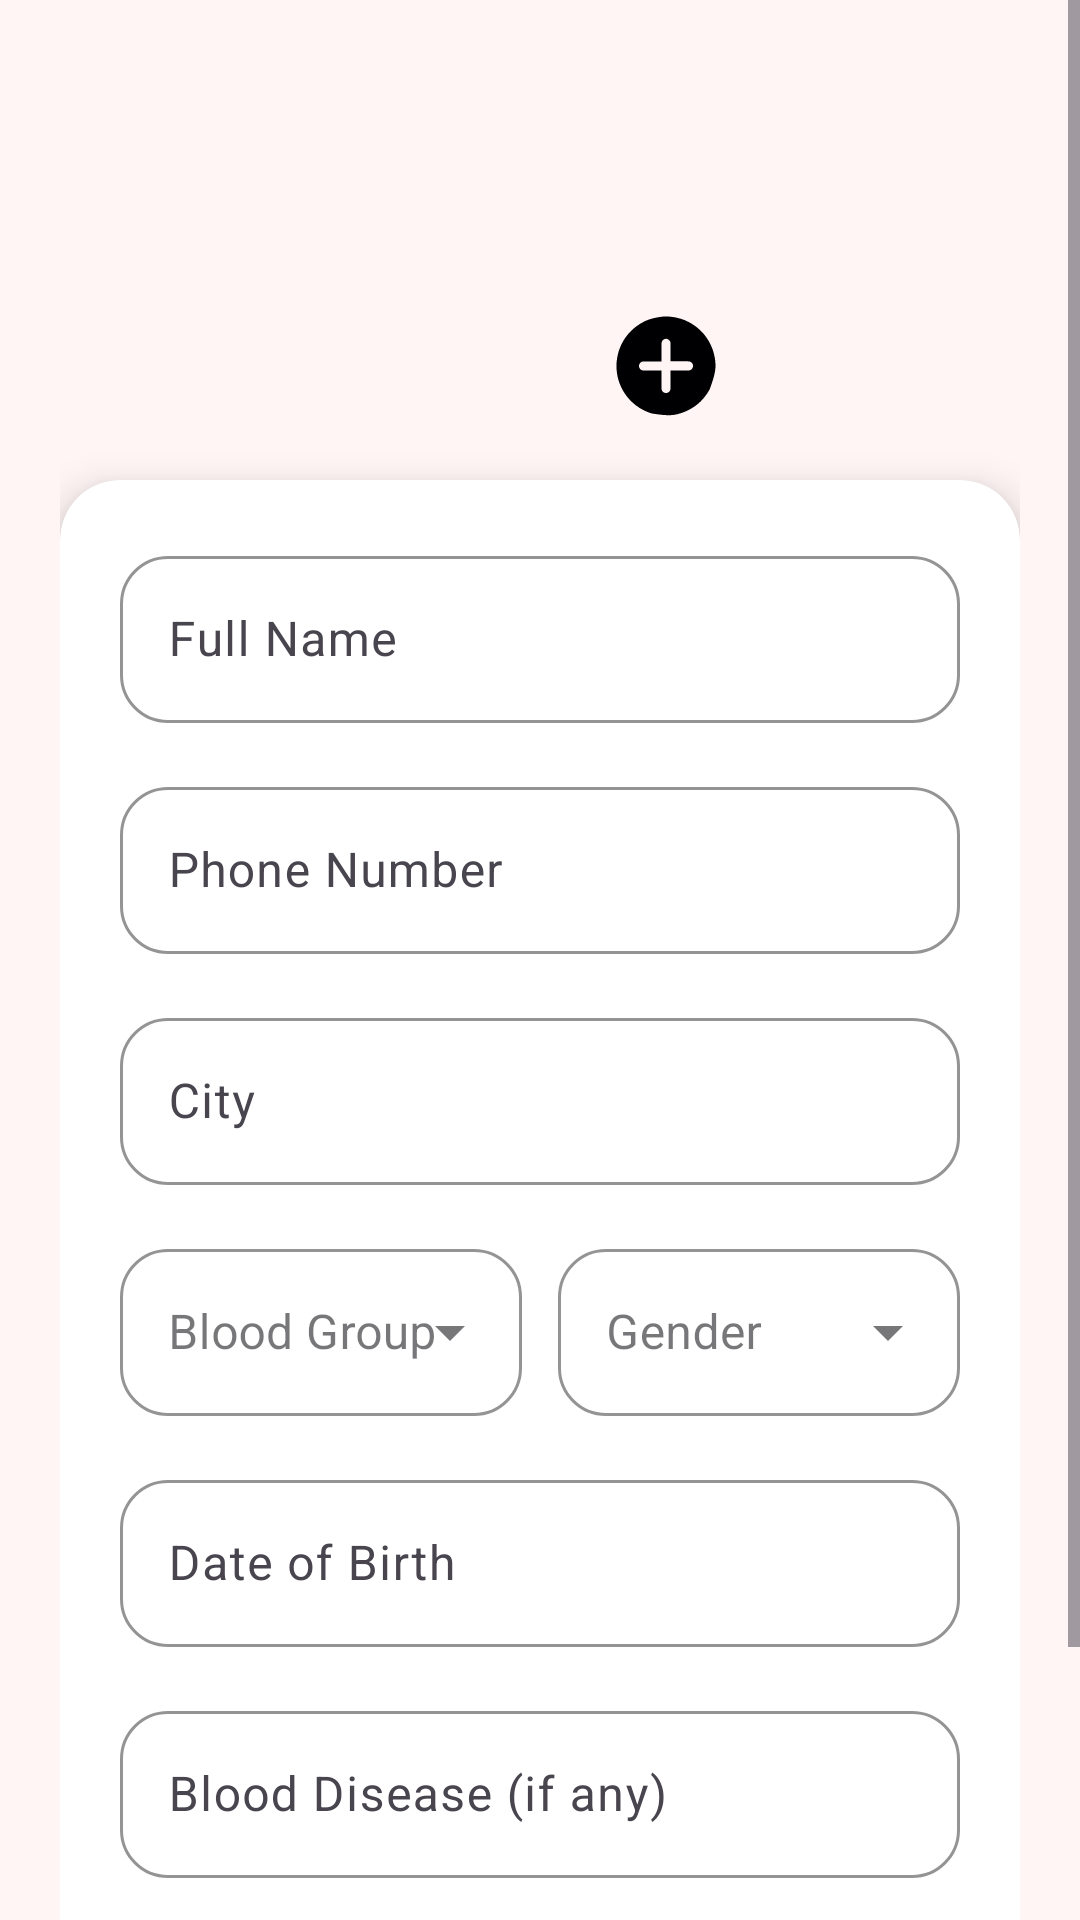

Here is an Android app screen rendered from its layout file. Give the layout XML and the strings, colors and styles it references.
<!-- AndroidManifest.xml: application theme Theme.DonateLife -->
<!-- res/layout/activity_personal_details.xml -->
<?xml version="1.0" encoding="utf-8"?>
<ScrollView xmlns:android="http://schemas.android.com/apk/res/android"
    xmlns:app="http://schemas.android.com/apk/res-auto"
    android:layout_width="match_parent"
    android:layout_height="match_parent"
    android:background="#FFF5F5"
    android:fillViewport="true">

    <LinearLayout
        android:layout_width="match_parent"
        android:layout_height="wrap_content"
        android:gravity="center_horizontal"
        android:orientation="vertical"
        android:padding="20dp">

        
        <FrameLayout
            android:layout_width="120dp"
            android:layout_height="120dp">

            <ImageView
                android:id="@+id/profileImg"
                android:layout_width="120dp"
                android:layout_height="120dp"
                android:background="@drawable/prfileimage"
                android:scaleType="centerCrop"
                android:src="@drawable/prfileimage" />

            <ImageView
                android:id="@+id/add_button"
                android:layout_width="36dp"
                android:layout_height="36dp"
                android:layout_gravity="bottom|end"
                android:src="@drawable/add_button" />
        </FrameLayout>

        
        <androidx.cardview.widget.CardView
            android:layout_width="match_parent"
            android:layout_height="wrap_content"
            android:layout_marginTop="20dp"
            app:cardCornerRadius="20dp"
            app:cardElevation="8dp">

            <LinearLayout
                android:layout_width="match_parent"
                android:layout_height="wrap_content"
                android:orientation="vertical"
                android:padding="20dp">

                
                <com.google.android.material.textfield.TextInputLayout
                    android:layout_width="match_parent"
                    android:layout_height="wrap_content"
                    android:hint="Full Name"
                    app:boxBackgroundMode="outline"
                    app:boxCornerRadiusBottomEnd="16dp"
                    app:boxCornerRadiusBottomStart="16dp"
                    app:boxCornerRadiusTopEnd="16dp"
                    app:boxCornerRadiusTopStart="16dp"
                    app:boxStrokeColor="#D32F2F"
                    app:hintTextColor="#D32F2F"
                    >

                    <com.google.android.material.textfield.TextInputEditText
                        android:id="@+id/NameText"
                        android:layout_width="match_parent"
                        android:layout_height="wrap_content"
                        android:inputType="textPersonName" />
                </com.google.android.material.textfield.TextInputLayout>


                
                <com.google.android.material.textfield.TextInputLayout
                    android:layout_width="match_parent"
                    android:layout_height="wrap_content"
                    android:layout_marginTop="16dp"
                    android:hint="Phone Number"
                    app:boxBackgroundMode="outline"
                    app:boxCornerRadiusBottomEnd="16dp"
                    app:boxCornerRadiusBottomStart="16dp"
                    app:boxCornerRadiusTopEnd="16dp"
                    app:boxCornerRadiusTopStart="16dp"
                    app:boxStrokeColor="#D32F2F"
                    app:hintTextColor="#D32F2F">

                    <com.google.android.material.textfield.TextInputEditText
                        android:id="@+id/TextPhone"
                        android:layout_width="match_parent"
                        android:layout_height="wrap_content"
                        android:inputType="phone" />
                </com.google.android.material.textfield.TextInputLayout>


                
                <com.google.android.material.textfield.TextInputLayout
                    android:layout_width="match_parent"
                    android:layout_height="wrap_content"
                    android:layout_marginTop="16dp"
                    android:hint="City"
                    app:boxBackgroundMode="outline"
                    app:boxCornerRadiusBottomEnd="16dp"
                    app:boxCornerRadiusBottomStart="16dp"
                    app:boxCornerRadiusTopEnd="16dp"
                    app:boxCornerRadiusTopStart="16dp"
                    app:boxStrokeColor="#D32F2F"
                    app:hintTextColor="#D32F2F">


                    <com.google.android.material.textfield.TextInputEditText
                        android:id="@+id/cityText"
                        android:layout_width="match_parent"
                        android:layout_height="wrap_content"
                        android:inputType="textEmailAddress" />
                </com.google.android.material.textfield.TextInputLayout>


                
                <LinearLayout
                    android:layout_width="match_parent"
                    android:layout_height="wrap_content"
                    android:layout_marginTop="16dp"
                    android:orientation="horizontal">

                    
                    <com.google.android.material.textfield.TextInputLayout
                        style="@style/Widget.MaterialComponents.TextInputLayout.OutlinedBox.ExposedDropdownMenu"
                        android:layout_width="0dp"
                        android:layout_height="wrap_content"
                        android:layout_weight="1"
                        android:hint="Blood Group"
                        app:boxCornerRadiusBottomEnd="16dp"
                        app:boxCornerRadiusBottomStart="16dp"
                        app:boxCornerRadiusTopEnd="16dp"
                        app:boxCornerRadiusTopStart="16dp"
                        app:boxStrokeColor="#D32F2F"
                        app:hintTextColor="#D32F2F">

                        <AutoCompleteTextView
                            android:id="@+id/bloodSpinner"
                            android:layout_width="match_parent"
                            android:layout_height="wrap_content" />
                    </com.google.android.material.textfield.TextInputLayout>

                    
                    <com.google.android.material.textfield.TextInputLayout
                        style="@style/Widget.MaterialComponents.TextInputLayout.OutlinedBox.ExposedDropdownMenu"
                        android:layout_width="0dp"
                        android:layout_height="wrap_content"
                        android:layout_marginStart="12dp"
                        android:layout_weight="1"
                        android:hint="Gender"
                        app:boxCornerRadiusBottomEnd="16dp"
                        app:boxCornerRadiusBottomStart="16dp"
                        app:boxCornerRadiusTopEnd="16dp"
                        app:boxCornerRadiusTopStart="16dp"
                        app:boxStrokeColor="#D32F2F"
                        app:hintTextColor="#D32F2F">

                        <AutoCompleteTextView
                            android:id="@+id/GenderSpinner"
                            android:layout_width="match_parent"
                            android:layout_height="wrap_content" />
                    </com.google.android.material.textfield.TextInputLayout>

                </LinearLayout>


                
                <com.google.android.material.textfield.TextInputLayout
                    android:layout_width="match_parent"
                    android:layout_height="wrap_content"
                    android:layout_marginTop="16dp"
                    android:hint="Date of Birth"
                    app:boxBackgroundMode="outline"
                    app:boxCornerRadiusBottomEnd="16dp"
                    app:boxCornerRadiusBottomStart="16dp"
                    app:boxCornerRadiusTopEnd="16dp"
                    app:boxCornerRadiusTopStart="16dp"
                    app:boxStrokeColor="#D32F2F"
                    app:hintTextColor="#D32F2F">

                    <com.google.android.material.textfield.TextInputEditText
                        android:id="@+id/dobText"
                        android:layout_width="match_parent"
                        android:layout_height="wrap_content"
                        android:focusable="false" />
                </com.google.android.material.textfield.TextInputLayout>


                
                <com.google.android.material.textfield.TextInputLayout
                    android:layout_width="match_parent"
                    android:layout_height="wrap_content"
                    android:layout_marginTop="16dp"
                    android:hint="Blood Disease (if any)"
                    app:boxBackgroundMode="outline"
                    app:boxCornerRadiusBottomEnd="16dp"
                    app:boxCornerRadiusBottomStart="16dp"
                    app:boxCornerRadiusTopEnd="16dp"
                    app:boxCornerRadiusTopStart="16dp"
                    app:boxStrokeColor="#D32F2F"
                    app:hintTextColor="#D32F2F">

                    <com.google.android.material.textfield.TextInputEditText
                        android:id="@+id/disseaseText"
                        android:layout_width="match_parent"
                        android:layout_height="wrap_content" />
                </com.google.android.material.textfield.TextInputLayout>


                
                <Button
                    android:id="@+id/saveBtn"
                    android:layout_width="match_parent"
                    android:layout_height="56dp"
                    android:layout_marginTop="24dp"
                    android:backgroundTint="#D32F2F"
                    android:text="Save"
                    android:textColor="@color/white"
                    app:cornerRadius="18dp" />

            </LinearLayout>

        </androidx.cardview.widget.CardView>

    </LinearLayout>

</ScrollView>
<!-- resources referenced by this layout -->
<resources>
  <color name="white">#FFFFFFFF</color>
  <!-- drawable add_button: vector/xml drawable (drawable, 5456 chars, omitted) -->
  <style name="Theme.DonateLife" parent="Base.Theme.DonateLife" />
  <style name="Base.Theme.DonateLife" parent="Theme.Material3.DayNight.NoActionBar">
          
          
      </style>
</resources>
